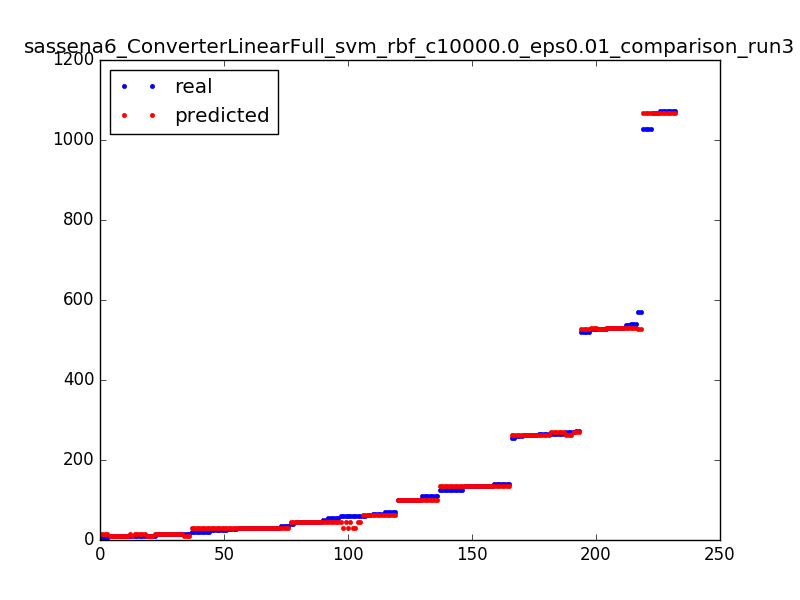

Data behind this chart, as committed beside it:
527.0, 530.010288462
59.0, 46.01
14.0, 13.99
70.0, 63.01
61.0, 63.01
264.0, 263
521.0, 527
45.0, 45.99
34.0, 29.01
527.0, 530
26.0, 29.99
41.0, 45.99
9.0, 9.01
46.0, 45.99
529.0, 530
1072, 1068
134.0, 134
1072, 1068
5.0, 13.99
541.0, 530
59.0, 29.99
27.0, 29.99
54.0, 45.99
65.0, 63.01
521.0, 527
109.0, 101
266.0, 271
45.0, 45.99
65.0, 63.01
14.0, 13.99
269.0, 263
51.0, 45.99
134.0, 134
135.0, 135
34.0, 29.01
266.0, 271
521.0, 527
571.0, 527
29.0, 29.01
31.0, 29.99
1068, 1068
10.0, 13.99
266.0, 271
139.0, 134
125.0, 134
140.0, 135
125.0, 134
125.0, 134
139.0, 134
34.0, 29.01
14.0, 13.99
26.0, 29.99
10.0, 9.01
529.0, 530
5.0, 13.99
134.0, 134
65.0, 63.01
134.0, 134
9.0, 9.01
26.0, 29.99
14.0, 13.99
... 172 more rows
